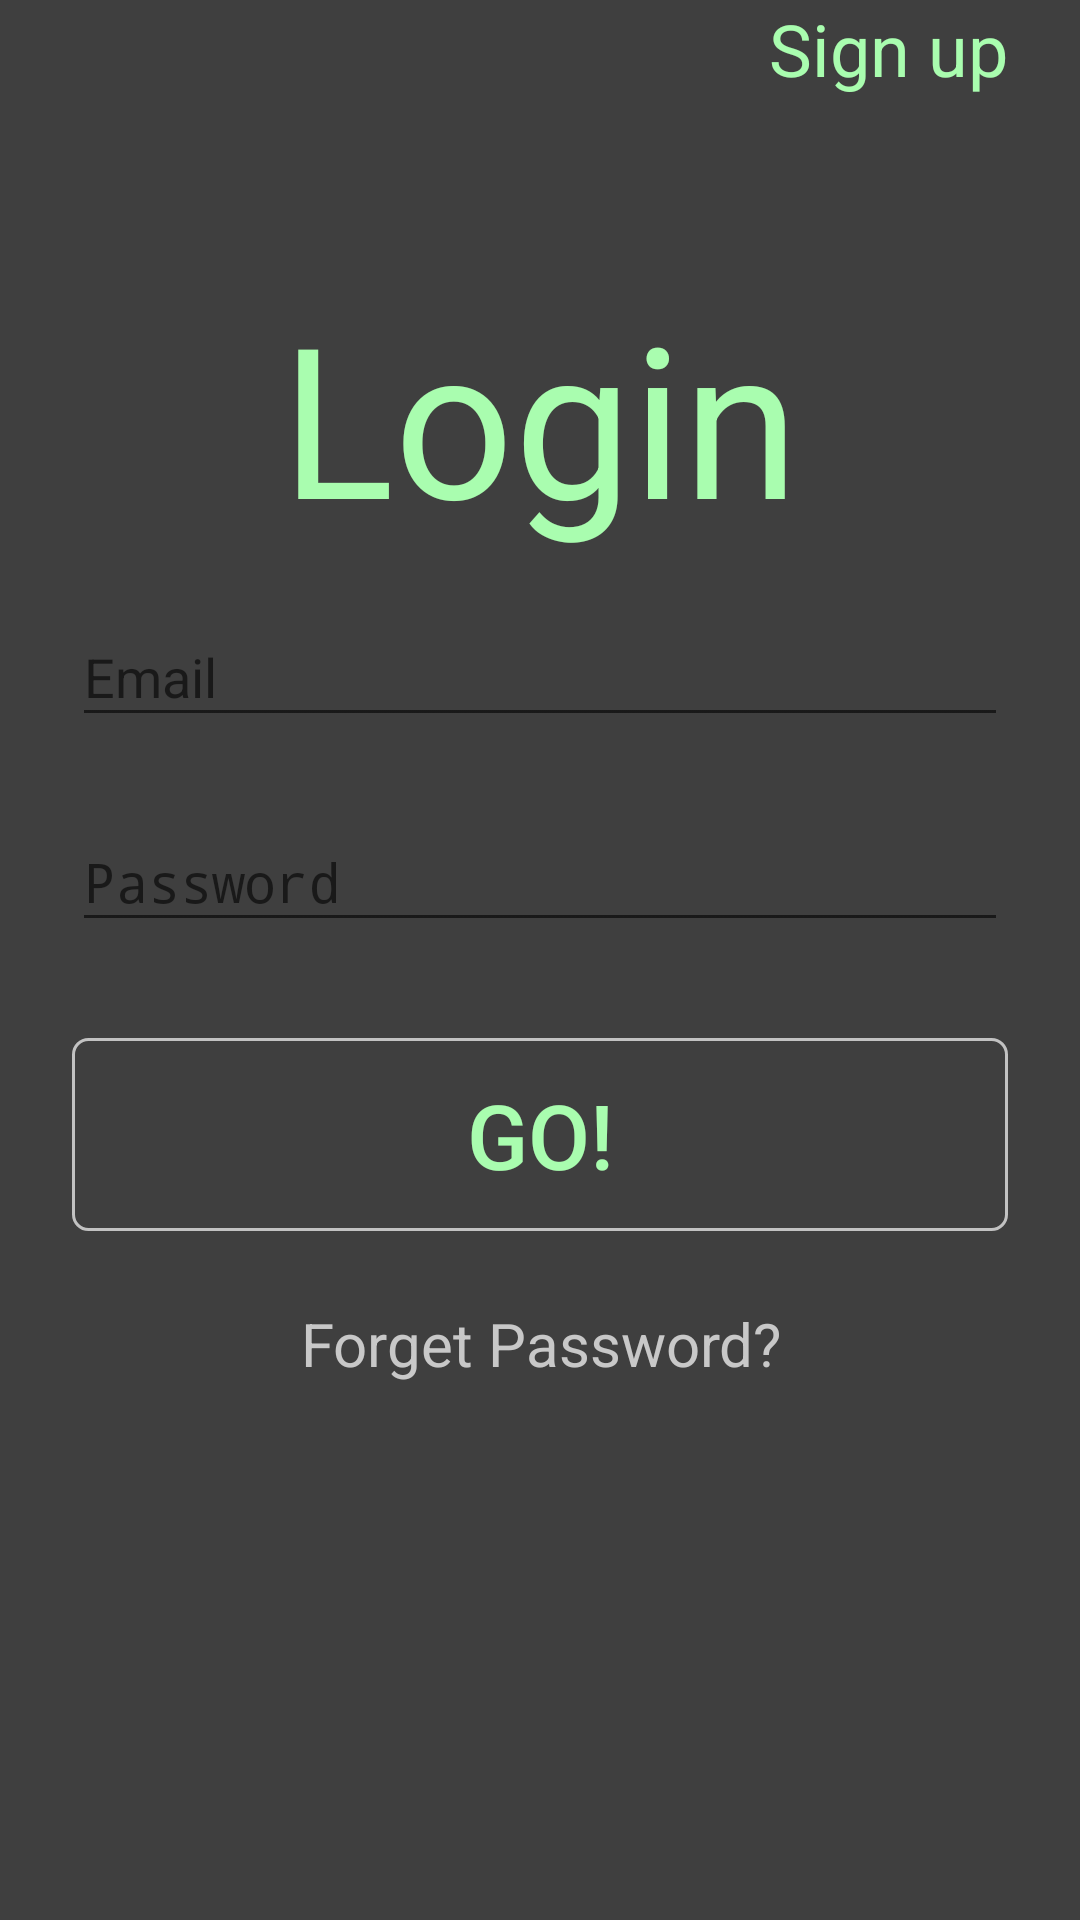

Here is an Android app screen rendered from its layout file. Give the layout XML and the strings, colors and styles it references.
<!-- AndroidManifest.xml: activity theme LRFTheme -->
<!-- res/layout/activity_sign_in.xml -->
<?xml version="1.0" encoding="utf-8"?>
<ScrollView xmlns:android="http://schemas.android.com/apk/res/android"
    android:layout_width="match_parent"
    android:layout_height="match_parent"
    android:background="@color/colorPrimaryLRF"
    android:fitsSystemWindows="true">

    <LinearLayout
        android:layout_width="match_parent"
        android:layout_height="wrap_content"
        android:orientation="vertical"
        android:paddingLeft="24dp"
        android:paddingRight="24dp">

        <RelativeLayout
            android:layout_width="match_parent"
            android:layout_height="wrap_content"
            android:orientation="horizontal"
            android:paddingBottom="60dp">

            <TextView
                android:id="@+id/link_signup"
                android:layout_width="wrap_content"
                android:layout_height="wrap_content"
                android:layout_alignParentRight="true"
                android:text="Sign up"
                android:textColor="@color/color_textLRF"
                android:textSize="24dp" />


        </RelativeLayout>

        <TextView
            android:layout_width="match_parent"
            android:layout_height="wrap_content"
            android:fontFamily="serif|sans"
            android:text="Login"
            android:textAlignment="center"
            android:textColor="@color/color_textLRF"
            android:textSize="70dp"
            android:typeface="serif" />

        
        <android.support.design.widget.TextInputLayout
            android:layout_width="match_parent"
            android:layout_height="wrap_content"
            android:layout_marginBottom="8dp"
            android:layout_marginTop="8dp"
            android:textAlignment="center"
            android:textColor="@color/color_text">

            <EditText
                android:id="@+id/input_email"
                android:layout_width="match_parent"
                android:layout_height="wrap_content"
                android:hint="Email"
                android:inputType="textEmailAddress"
                android:textAlignment="center"
                android:textColor="@color/color_text" />
        </android.support.design.widget.TextInputLayout>

        
        <android.support.design.widget.TextInputLayout
            android:layout_width="match_parent"
            android:layout_height="wrap_content"
            android:layout_marginBottom="8dp"
            android:layout_marginTop="8dp"
            android:textAlignment="center"
            android:textColor="@color/color_text">

            <EditText
                android:id="@+id/input_password"
                android:layout_width="match_parent"
                android:layout_height="wrap_content"
                android:hint="Password"
                android:inputType="textPassword"
                android:textAlignment="center"
                android:textColor="@color/color_text" />
        </android.support.design.widget.TextInputLayout>

        <android.support.v7.widget.AppCompatButton
            android:id="@+id/login_btn"
            android:layout_width="match_parent"
            android:layout_height="wrap_content"
            android:layout_marginBottom="24dp"
            android:layout_marginTop="24dp"
            android:background="@drawable/handsome_frame"
            android:padding="12dp"
            android:text="Go!"
            android:textColor="@color/color_textLRF"
            android:textSize="30dp" />

        <TextView
            android:id="@+id/forget_pass"
            android:layout_width="match_parent"
            android:layout_height="wrap_content"
            android:layout_marginBottom="24dp"
            android:gravity="center"
            android:text="Forget Password?"
            android:textColor="@color/color_text"
            android:textSize="20dp" />

    </LinearLayout>
</ScrollView>
<!-- resources referenced by this layout -->
<resources>
  <color name="colorPrimaryLRF">#3f3f3f</color>
  <color name="color_text">#C8C8C8</color>
  <color name="color_textLRF">#A9FDAF</color>&gt;
  <!-- drawable handsome_frame (drawable) -->
  <?xml version="1.0" encoding="utf-8"?>
  <shape xmlns:android="http://schemas.android.com/apk/res/android">
      <stroke android:color="@color/handsomeFrame" android:width="1dp"/>
      <corners android:radius="5dp"/>
  
  </shape>
  <style name="LRFTheme" parent="Theme.AppCompat.DayNight.NoActionBar">
  
          <item name="colorPrimary">@color/colorPrimaryLRF</item>
          <item name="colorPrimaryDark">@color/colorPrimaryDarkLRF</item>
          <item name="colorAccent">@color/colorAccentLRF</item>
      </style>
  <color name="handsomeFrame">#c2c2c2</color>
  <color name="colorPrimaryDarkLRF">#3f3f3f</color>
  <color name="colorAccentLRF">#C8C8C8</color>
</resources>
